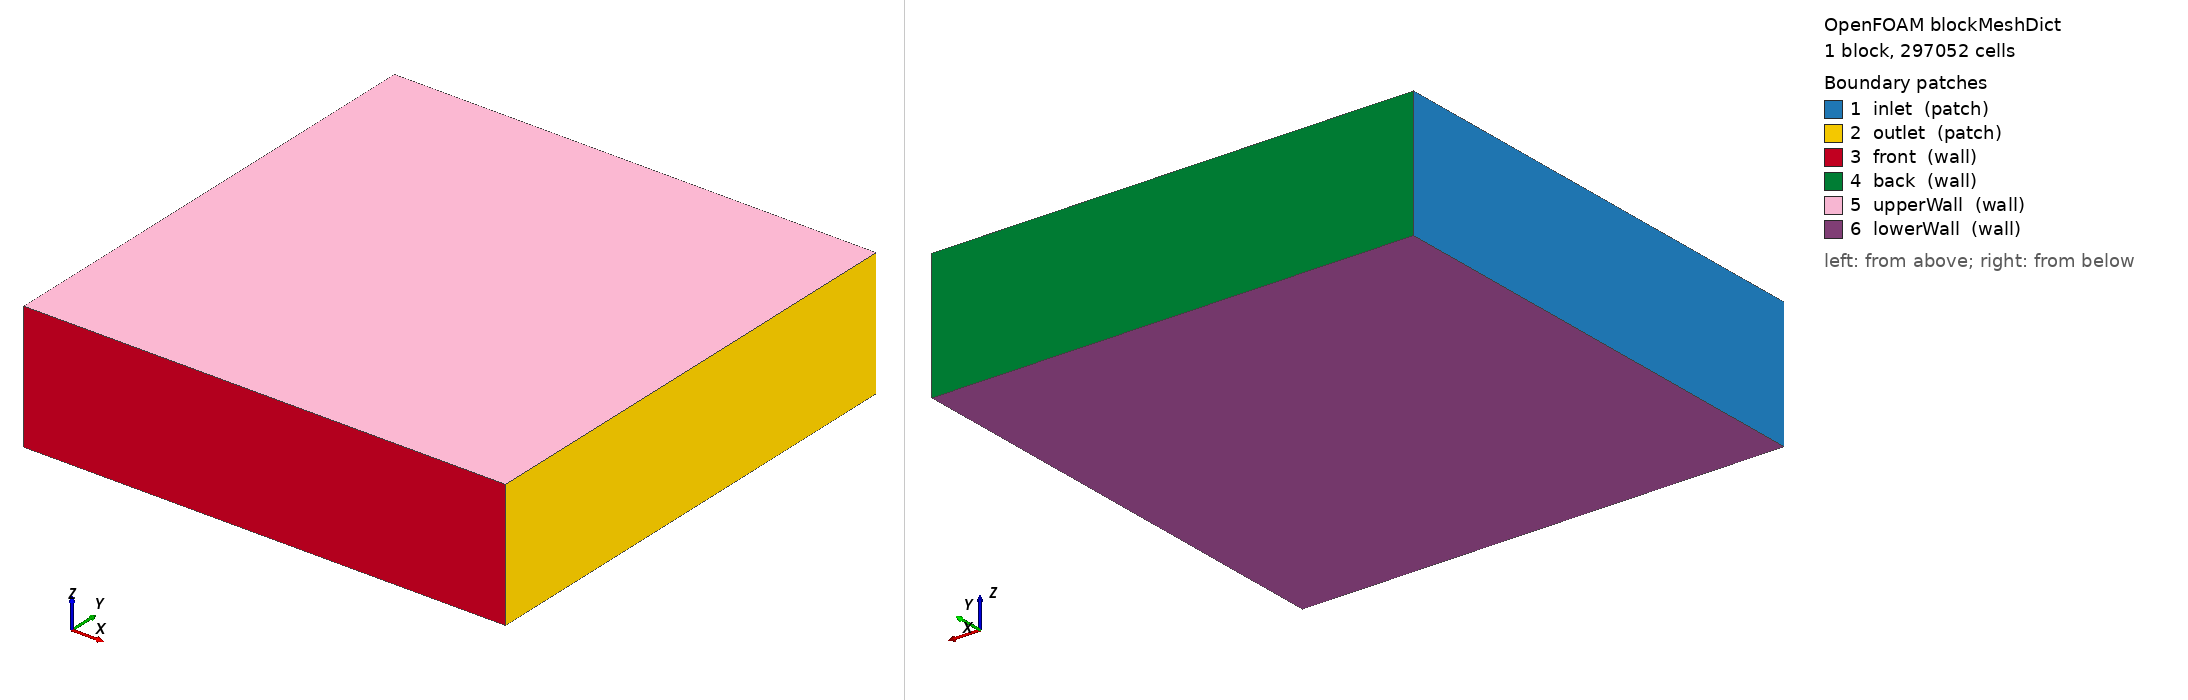

OpenFOAM case: the mesh blockMesh builds from blockMeshDict, 1 block(s), 297052 cells. Boundary patches (legend numbers): 1 inlet (patch), 2 outlet (patch), 3 front (wall), 4 back (wall), 5 upperWall (wall), 6 lowerWall (wall). Left view from above one corner, right view from below the opposite corner. Boundary conditions: 5 field file(s) under 0/; 6 of 6 drawn patches have an entry in a shipped field file.

=== system/blockMeshDict ===
// -*- C++ -*-
// File generated by PyFoam - sorry for the ugliness

FoamFile
{
 format ascii;
 class dictionary;
 object blockMeshDict;
}

convertToMeters 1;

vertices
  (
    (-51 -51 -6)
    (51 -51 -6)
    (51 51 -6)
    (-51 51 -6)
    (-51 -51 21)
    (51 -51 21)
    (51 51 21)
    (-51 51 21)
  );

blocks
  (
    hex

    (
      0
      1
      2
      3
      4
      5
      6
      7
    )
    (103 103 28)
    simpleGrading
    (1 1 1)
  );

boundary
  (
    inlet

    {
      faces
        (

          (
            0
            4
            7
            3
          )
        );
      type patch;

    }
    outlet

    {
      faces
        (

          (
            2
            6
            5
            1
          )
        );
      type patch;

    }
    front

    {
      faces
        (

          (
            1
            5
            4
            0
          )
        );
      type wall;

    }
    back

    {
      faces
        (

          (
            3
            7
            6
            2
          )
        );
      type wall;

    }
    upperWall

    {
      faces
        (

          (
            4
            5
            6
            7
          )
        );
      type wall;

    }
    lowerWall

    {
      faces
        (

          (
            0
            3
            2
            1
          )
        );
      type wall;

    }
  ); 	// ************************************************************************* //



=== 0/U.orig ===
// -*- C++ -*-
// File generated by PyFoam - sorry for the ugliness

FoamFile
{
 format ascii;
 class volVectorField;
 location "0";
 object U;
}

#include "include/initialConditions"
dimensions [ 0 1 -1 0 0 0 0 ];

internalField uniform $flowVelocity;

boundaryField
{
#includeEtc "caseDicts/setConstraintTypes"
  inlet
  {

  }
  outlet
  {

  }
  front
  {

  }
  back
  {

  }
  lowerWall
  {

  }
  upperWall
  {

  }
  combinedGroup
  {

  }
}



=== 0/k ===
/*--------------------------------*- C++ -*----------------------------------*\
  =========                 |
  \\      /  F ield         | OpenFOAM: The Open Source CFD Toolbox
   \\    /   O peration     | Website:  https://openfoam.org
    \\  /    A nd           | Version:  10
     \\/     M anipulation  |
\*---------------------------------------------------------------------------*/
FoamFile
{
    format      ascii;
    class       volScalarField;
    object      k;
}
// * * * * * * * * * * * * * * * * * * * * * * * * * * * * * * * * * * * * * //

#include        "include/initialConditions"

dimensions      [0 2 -2 0 0 0 0];

internalField   uniform $turbulentKE;

boundaryField
{
    #includeEtc "caseDicts/setConstraintTypes"

    inlet
    {
    }

    outlet
    {
    }

    lowerWall
    {
    }

    combinedGroup
    {
    }
    upperWall
    {
    }

    front
    {
    }
    back
    {
    }
}


// ************************************************************************* //


=== 0/nut ===

FoamFile
{
    format      ascii;
    class       volScalarField;
    location    "0";
    object      nut;
}


dimensions      [0 2 -1 0 0 0 0];

internalField   uniform 0;

boundaryField
{
    #includeEtc "caseDicts/setConstraintTypes"

    front
    {
    }
    back
    {
    }

    inlet
    {
    }

    outlet
    {
    }

    lowerWall
    {
    }

    upperWall
    {
    }

    combinedGroup
    {
    }
}


// ************************************************************************* //


=== 0/omega ===
/*--------------------------------*- C++ -*----------------------------------*\
  =========                 |
  \\      /  F ield         | OpenFOAM: The Open Source CFD Toolbox
   \\    /   O peration     | Website:  https://openfoam.org
    \\  /    A nd           | Version:  10
     \\/     M anipulation  |
\*---------------------------------------------------------------------------*/
FoamFile
{
    format      ascii;
    class       volScalarField;
    object      omega;
}
// * * * * * * * * * * * * * * * * * * * * * * * * * * * * * * * * * * * * * //

#include        "include/initialConditions"

dimensions      [0 0 -1 0 0 0 0];

internalField   uniform $turbulentOmega;

boundaryField
{
    #includeEtc "caseDicts/setConstraintTypes"
    inlet
    {

    }

    outlet
    {

    }

    lowerWall
    {
    }

    combinedGroup
    {
    }

    upperWall
    {
    }

    front
    {
    }

    back
    {
    }
    }


// ************************************************************************* //


=== 0/p ===
// -*- C++ -*-
// File generated by PyFoam - sorry for the ugliness

FoamFile
{
 format ascii;
 class volScalarField;
 object p;
}

#include "include/initialConditions"
dimensions [ 0 2 -2 0 0 0 0 ];

internalField uniform $pressure;

boundaryField
{
#includeEtc "caseDicts/setConstraintTypes"
  inlet
  {

  }
  outlet
  {

  }
  lowerWall
  {

  }
  combinedGroup
  {

  }
  upperWall
  {

  }
  front
  {

  }
  back
  {

  }
} 	// ************************************************************************* //
